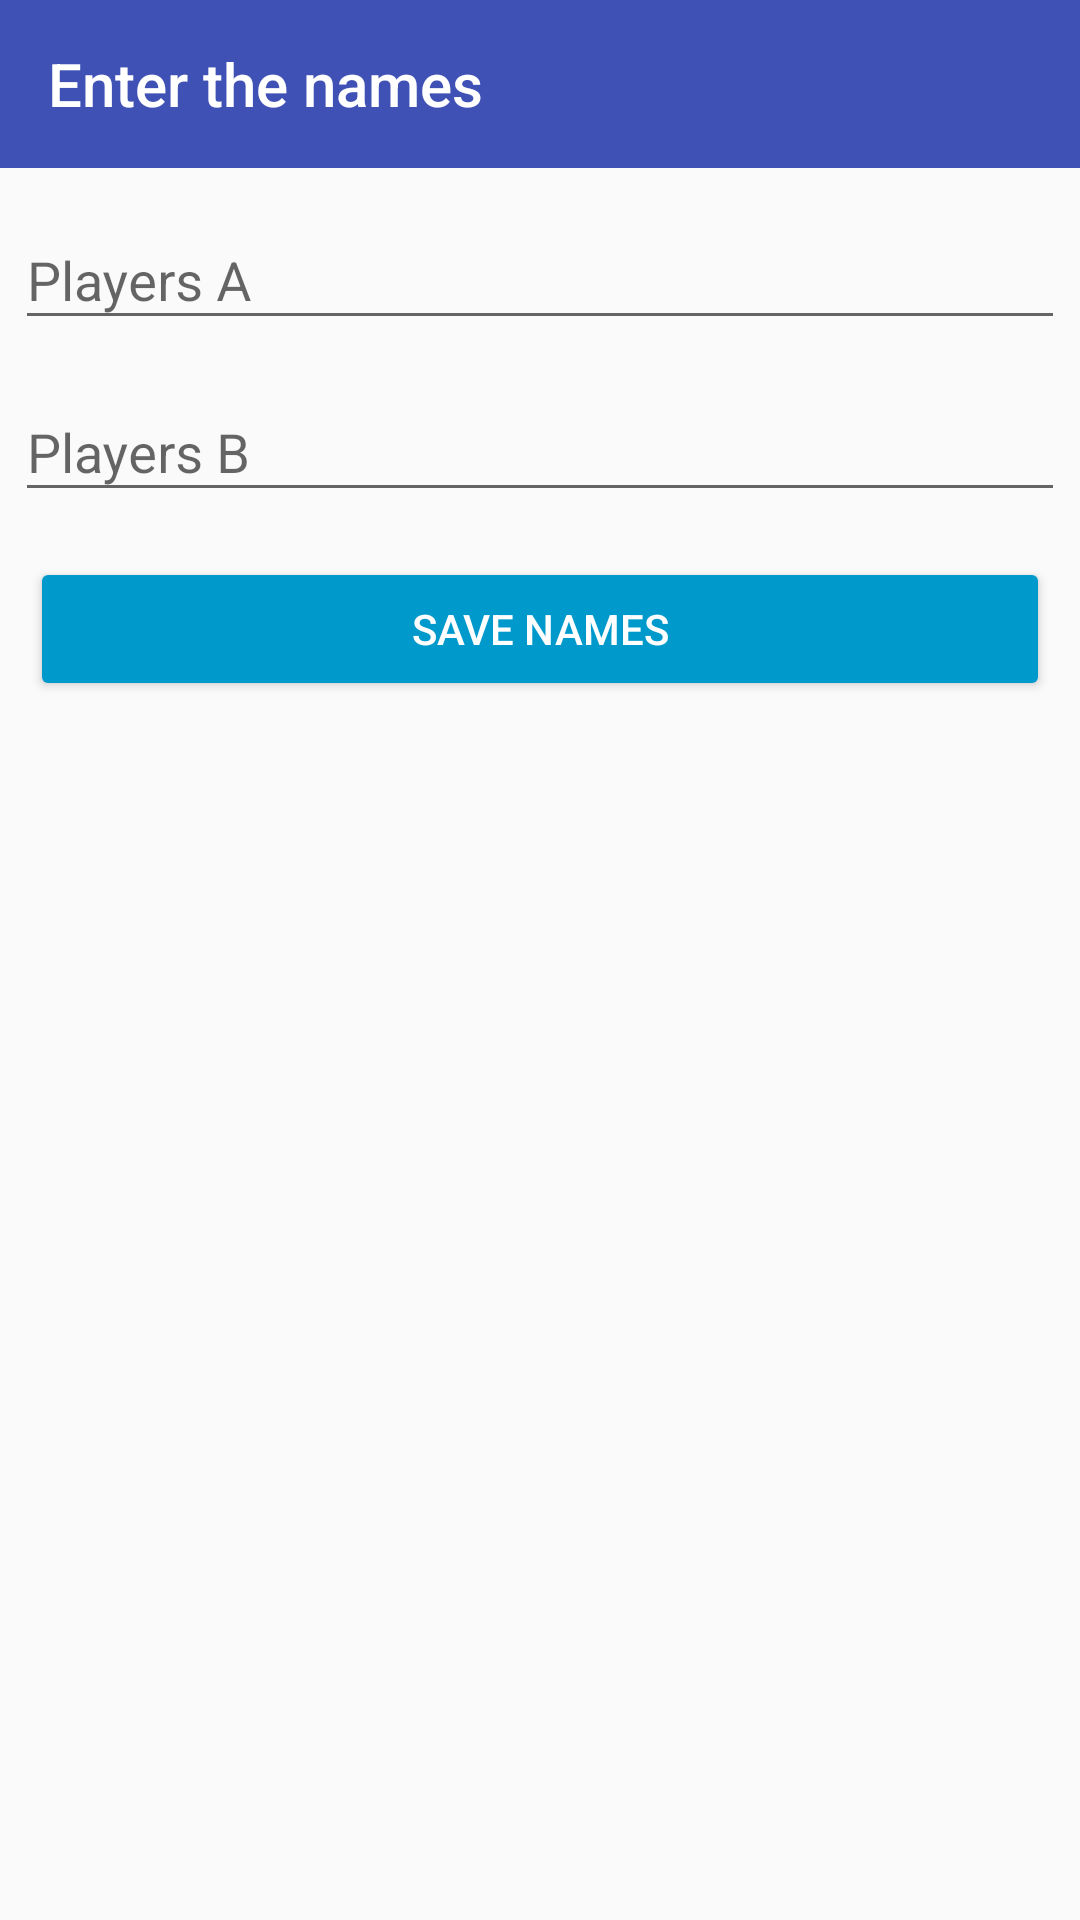

Produce the Android XML layout that renders to this screen, including the resource entries it uses.
<!-- AndroidManifest.xml: application theme AppTheme -->
<!-- res/layout/fragment_dialog_name.xml -->
<?xml version="1.0" encoding="utf-8"?>
<LinearLayout xmlns:android="http://schemas.android.com/apk/res/android"
    xmlns:app="http://schemas.android.com/apk/res-auto"
    android:layout_width="wrap_content"
    android:layout_height="wrap_content"
    android:orientation="vertical">

    <android.support.v7.widget.Toolbar
        android:id="@+id/toolbar_nomes"
        android:layout_width="match_parent"
        android:background="?attr/colorPrimary"
        android:layout_height="wrap_content"
        app:title="@string/inserir_name"
        app:titleTextColor="@android:color/background_light" />

    <LinearLayout
        android:layout_width="match_parent"
        android:layout_height="match_parent"
        android:orientation="vertical">

        <android.support.design.widget.TextInputLayout
            android:id="@+id/jogadoresALayout"
            android:layout_width="match_parent"
            android:layout_height="wrap_content"
            android:layout_margin="5dp">

            <EditText
                android:id="@+id/jogadoresA"
                android:layout_width="match_parent"
                android:layout_height="match_parent"
                android:elevation="20dp"
                android:ems="10"
                android:hint="@string/jogador_a"
                android:inputType="textPersonName"
                android:maxLength="21"
                android:maxLines="1"
                android:minHeight="@dimen/activity_horizontal_margin"
                android:minWidth="300dp"
                android:textColorLink="@android:color/holo_orange_dark" />

        </android.support.design.widget.TextInputLayout>

        <android.support.design.widget.TextInputLayout
            android:id="@+id/jogadoresBLayout"
            android:layout_width="match_parent"
            android:layout_height="wrap_content">

            <EditText
                android:id="@+id/jogadoresB"
                android:layout_width="match_parent"
                android:layout_height="match_parent"
                android:layout_margin="5dp"
                android:elevation="20dp"
                android:ems="10"
                android:hint="@string/jogador_b"
                android:inputType="textPersonName"
                android:maxLength="21"
                android:maxLines="1"
                android:textColorLink="@android:color/holo_orange_dark" />

        </android.support.design.widget.TextInputLayout>

        <android.support.v7.widget.ButtonBarLayout
            android:layout_width="match_parent"
            android:layout_height="wrap_content"
            android:padding="10dp">

            <android.support.v7.widget.AppCompatButton
                android:id="@+id/btn_salvarnomes"
                android:layout_width="wrap_content"
                android:layout_height="match_parent"
                android:layout_weight="1"
                android:backgroundTint="@android:color/holo_blue_dark"
                android:text="@string/save_names"
                android:textColor="@android:color/background_light" />

        </android.support.v7.widget.ButtonBarLayout>
    </LinearLayout>
</LinearLayout>
<!-- resources referenced by this layout -->
<resources>
  <string name="inserir_name">"Enter the names "</string>
  <string name="jogador_a">Players A</string>
  <string name="jogador_b">Players B</string>
  <string name="save_names">Save names</string>
  <style name="AppTheme" parent="Theme.AppCompat.Light.DarkActionBar">
          
          <item name="colorPrimary">@color/colorPrimary1</item>
          <item name="colorPrimaryDark">@color/colorPrimaryDark1</item>
          <item name="colorAccent">@color/colorAccent1</item>
      </style>
  <color name="colorPrimary1">#3F51B5</color>
  <color name="colorPrimaryDark1">#303F9F</color>
  <color name="colorAccent1">#4090ff</color>
</resources>
